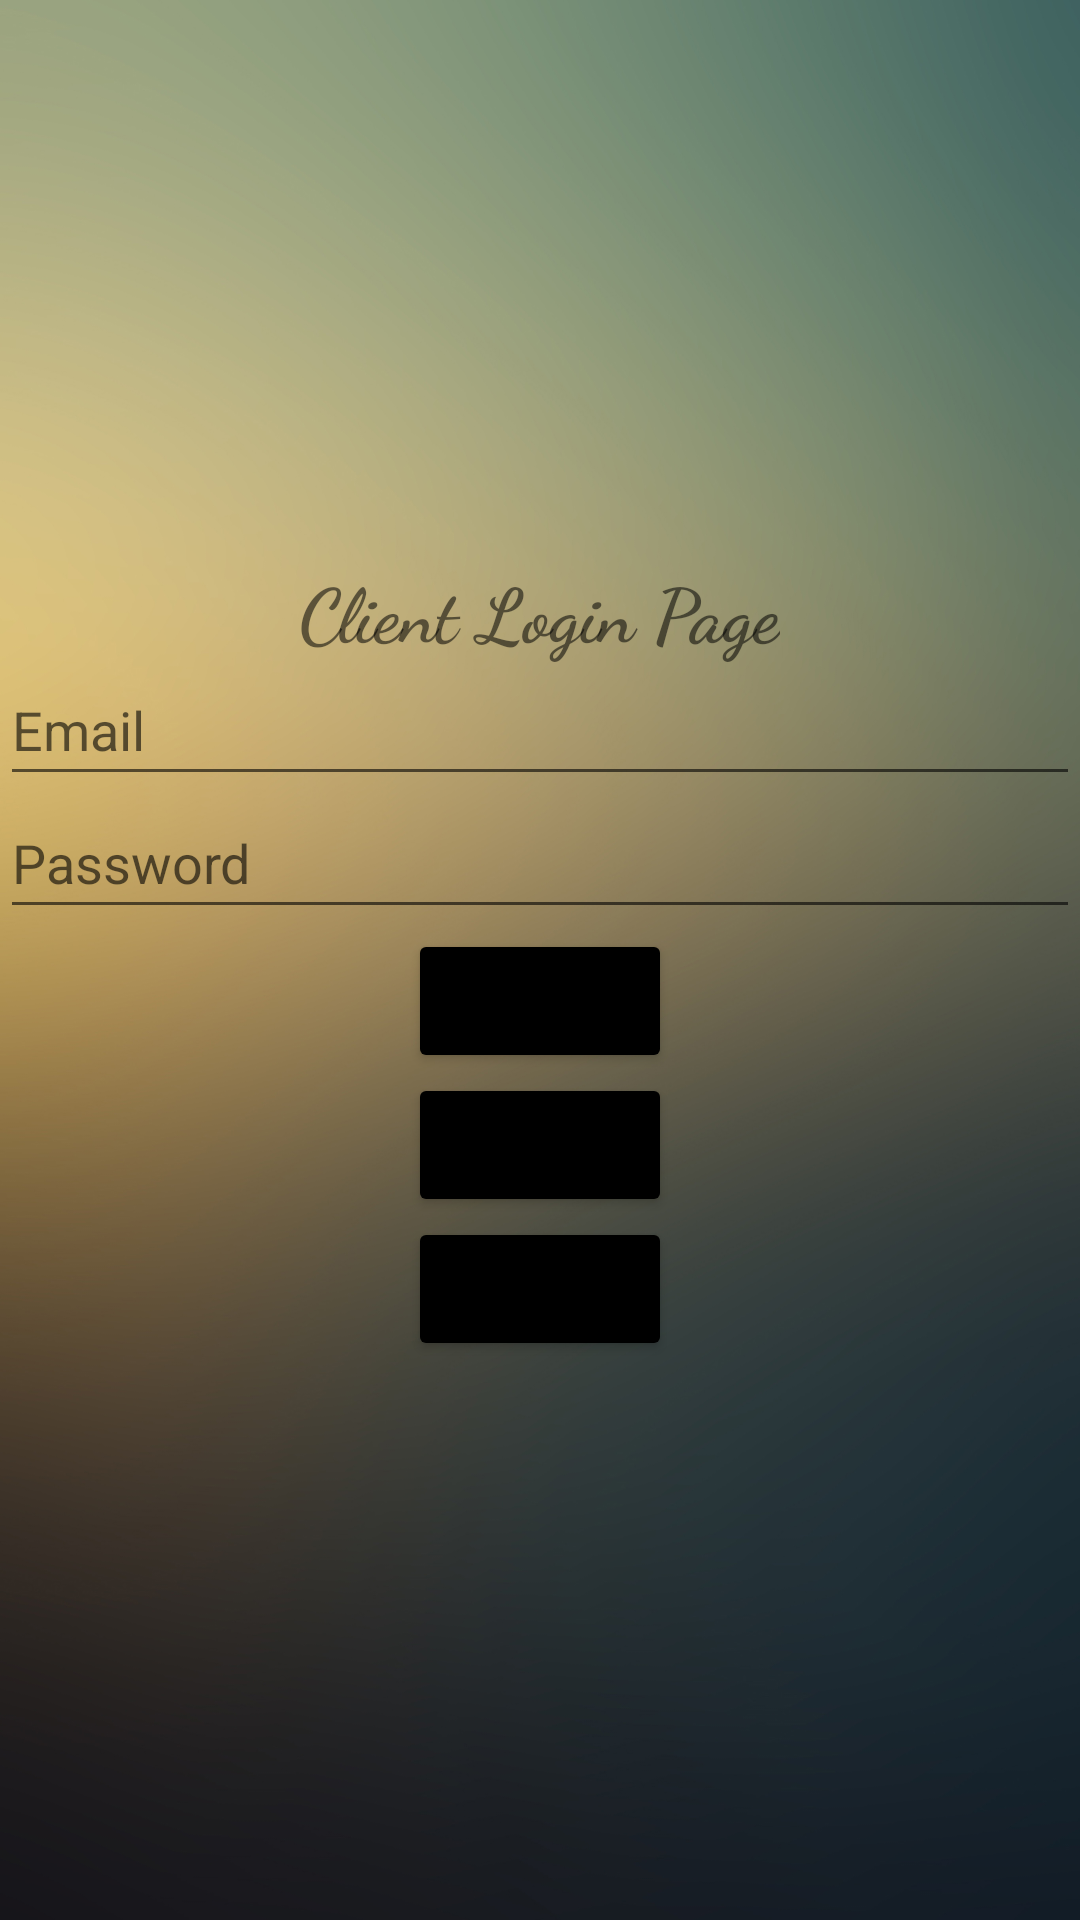

Write the Android layout XML for this screen, with the resource values it uses.
<!-- AndroidManifest.xml: application theme Theme.SelfProject -->
<!-- res/layout/activity_login.xml -->
<?xml version="1.0" encoding="utf-8"?>
<LinearLayout xmlns:android="http://schemas.android.com/apk/res/android"
    xmlns:tools="http://schemas.android.com/tools"
    android:layout_width="match_parent"
    android:layout_height="match_parent"
    android:gravity="center"
    android:orientation="vertical"
    android:background="@drawable/background"
    tools:context=".ClientLoginActivity">

    <ProgressBar
        android:id="@+id/client_login_progressBar"
        style="?android:attr/progressBarStyleLarge"
        android:visibility="gone"
        android:layout_width="wrap_content"
        android:layout_height="wrap_content"/>

    <LinearLayout
        android:gravity="center"
        android:orientation="vertical"
        android:layout_width="match_parent"
        android:layout_height="match_parent">

        <TextView
            android:id="@+id/login_textView"
            android:layout_width="wrap_content"
            android:layout_height="wrap_content"
            android:text="@string/client_login_page_text"
            android:textSize="25sp"
            android:fontFamily="cursive"
            android:textStyle="bold"/>

        <EditText
            android:id="@+id/client_email"
            android:hint="@string/email_hint"
            android:inputType="textEmailAddress"
            android:maxLines="1"
            android:paddingBottom="10dp"
            android:layout_width="match_parent"
            android:layout_height="wrap_content"
            android:autofillHints="Email" />

        <EditText
            android:id="@+id/client_password"
            android:hint="@string/password_hint"
            android:inputType="textPassword"
            android:maxLines="1"
            android:paddingBottom="10dp"
            android:layout_width="match_parent"
            android:layout_height="wrap_content"
            android:autofillHints="Password" />

        <Button
            android:id="@+id/client_login_button"
            android:text="@string/login_button_text"
            android:backgroundTint="@color/black"
            android:paddingTop="10dp"
            android:paddingBottom="10dp"
            android:layout_width="wrap_content"
            android:layout_height="wrap_content"/>

        <Button
            android:id="@+id/client_back_button_la"
            android:text="@string/back_button"
            android:backgroundTint="@color/black"
            android:paddingTop="10dp"
            android:paddingBottom="10dp"
            android:layout_width="wrap_content"
            android:layout_height="wrap_content"/>
        <Button
            android:id="@+id/client_register"
            android:text="@string/register_button"
            android:backgroundTint="@color/black"
            android:paddingTop="10dp"
            android:paddingBottom="10dp"
            android:layout_width="wrap_content"
            android:layout_height="wrap_content"/>

    </LinearLayout>

</LinearLayout>
<!-- resources referenced by this layout -->
<resources>
  <!-- drawable background: jpg bitmap (drawable, 631424 bytes) -->
  <string name="back_button">Back</string>
  <string name="client_login_page_text">Client Login Page</string>
  <string name="email_hint">Email</string>
  <string name="login_button_text">Login</string>
  <string name="password_hint">Password</string>
  <string name="register_button">Register</string>
  <style name="Theme.SelfProject" parent="Theme.MaterialComponents.DayNight.NoActionBar">
          
          <item name="colorPrimary">@color/purple_500</item>
          <item name="colorPrimaryVariant">@color/purple_700</item>
          <item name="colorOnPrimary">@color/white</item>
          
          <item name="colorSecondary">@color/teal_200</item>
          <item name="colorSecondaryVariant">@color/teal_700</item>
          <item name="colorOnSecondary">@color/black</item>
          
          <item name="android:statusBarColor" tools:targetApi="l">?attr/colorPrimaryVariant</item>
          
      </style>
  <!-- not gathered from this repository: default colours our renderer supplied (Android Studio template values) -->
  <color name="purple_500">#FF6200EE</color>
  <color name="purple_700">#FF3700B3</color>
  <color name="teal_200">#FF03DAC5</color>
  <color name="teal_700">#FF018786</color>
  <color name="black">#FF000000</color>
  <color name="white">#FFFFFFFF</color>
</resources>
